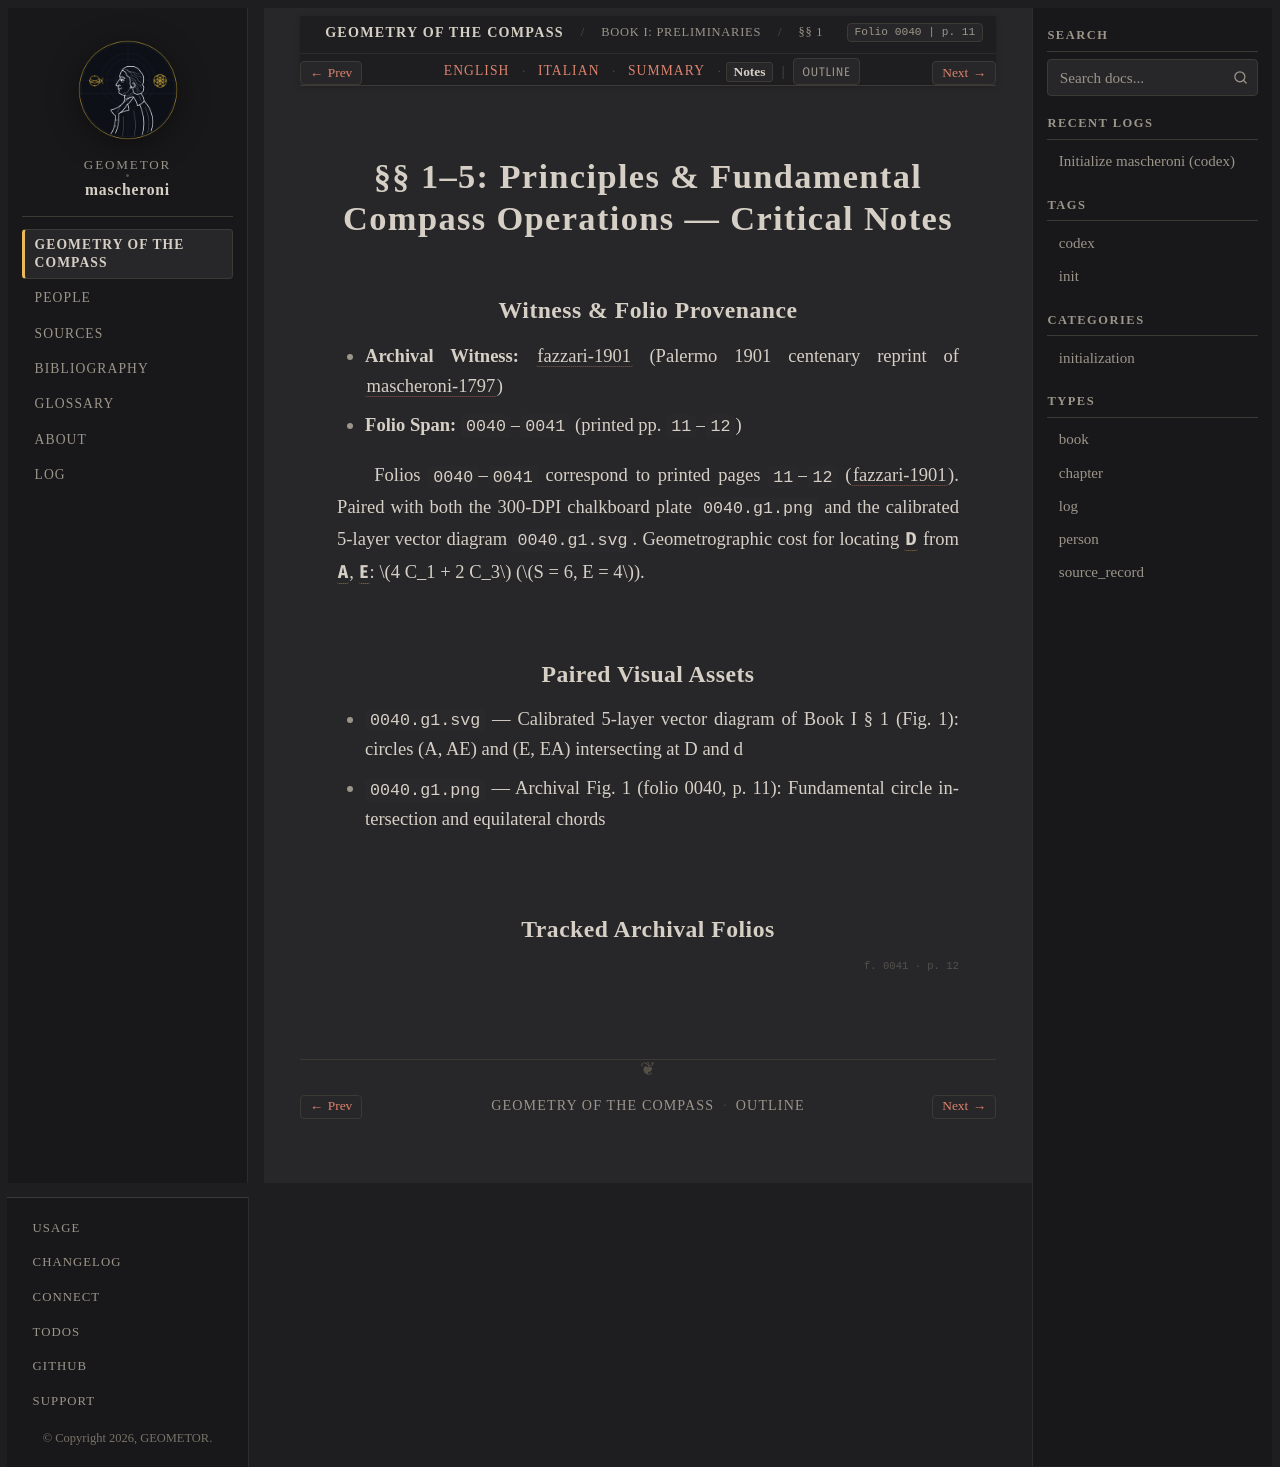

repository: geometor/mascheroni · page: geometria_del_compasso/01-book-01/01-sec-01-definitions/notes.html · generator: sphinx

:order: 1
:layout: book
:title: §§ 1–5: Principles & Fundamental Compass Operations — Critical Notes
:nav_title: §§ 1–5: Principles
:breadcrumb_title: §§ 1–5: Principles
:folio: 0040
:page: 11
:tracks: English: index | Italian: it | Summary: summary | Notes: notes

.. _mascheroni-01-book-01-01-sec-01-definitions-notes:
.. _mascheroni-libro-1-sec-1-notes:

====================================================================
§§ 1–5: Principles & Fundamental Compass Operations — Critical Notes
====================================================================

Witness & Folio Provenance
--------------------------

* **Archival Witness:** :cite:`fazzari-1901` (Palermo 1901 centenary reprint of :cite:`mascheroni-1797`)
* **Folio Span:** ``0040``–``0041`` (printed pp. ``11``–``12``)

Folios ``0040``–``0041`` correspond to printed pages ``11``–``12`` (:cite:`fazzari-1901`). Paired with both the 300-DPI chalkboard plate ``0040.g1.png`` and the calibrated 5-layer vector diagram ``0040.g1.svg``. Geometrographic cost for locating :g:`D` from :g:`A`, :g:`E`: :math:`4 C_1 + 2 C_3` (:math:`S = 6, E = 4`).

Paired Visual Assets
--------------------

* ``0040.g1.svg`` — Calibrated 5-layer vector diagram of Book I § 1 (Fig. 1): circles (A, AE) and (E, EA) intersecting at D and d
* ``0040.g1.png`` — Archival Fig. 1 (folio 0040, p. 11): Fundamental circle intersection and equilateral chords

Tracked Archival Folios
-----------------------

.. folio:: 0040
   :page: 11

.. folio:: 0041
   :page: 12
